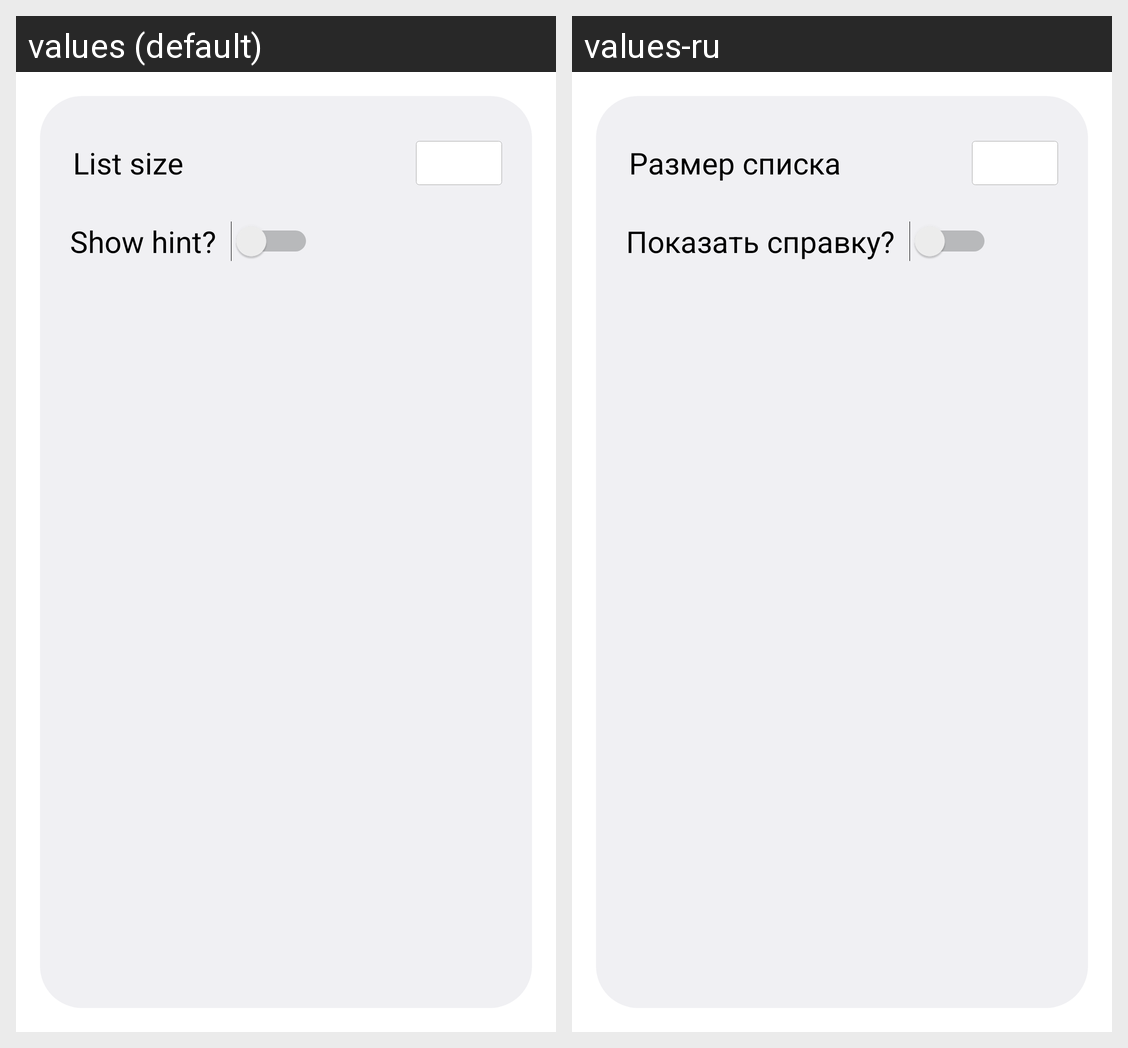

Strings drawn on this Android screen and how each of the app's shown locales translates them:
Android screen res/layout/memowidget_configure.xml rendered under 2 locales, left to right: values (default), values-ru. Device: Nexus 5 (rendered at 1080×1920; each locale shown at half size, 540×960, under a caption strip naming it); theme ConfigurationActivityTheme.
Strings drawn on this screen, with the default value and each locale's value (text and hints the layout hard-codes, and strings that could not be matched under every locale, appear in the picture but are not listed):

text_lines_amount
  values: List size
  values-ru: Размер списка

show_hint
  values: Show hint?
  values-ru: Показать справку?
